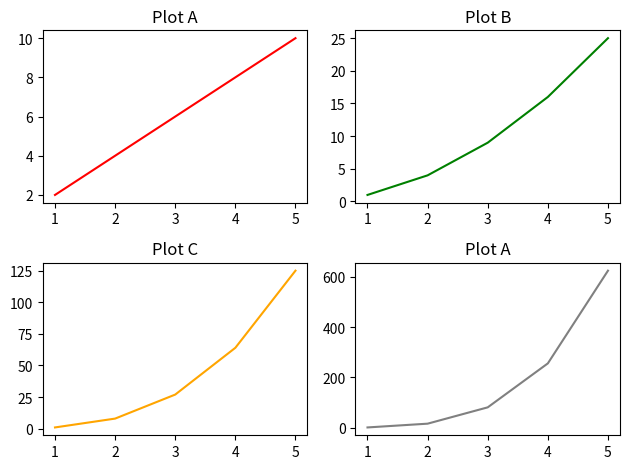

Write the Python code that produced this figure.
# Matplotlib Subplots

import matplotlib.pyplot as plt
import numpy as np

figure, axes=plt.subplots(2,2)          # Axes is a numpy library

x=np.array([1,2,3,4,5])                 # Giving data for x

axes[0,0].plot(x,x*2,color=("red"))     # For the plot (0,0) as continues below
axes[0,0].set_title("Plot A")


axes[0,1].plot(x,x**2,color=("green"))
axes[0,1].set_title("Plot B")


axes[1,0].plot(x,x**3,color=("orange"))
axes[1,0].set_title("Plot C")


axes[1,1].plot(x,x**4,color=("grey"))
axes[1,1].set_title("Plot A")




plt.tight_layout()                      # Giving space to the plots
plt.show()
